Dataset: photos (GitHub, comau-na/edo-ROS2). Classes: blue bucket, green bucket, red bucket, blue cube, green cube, red cube.

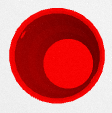
Label: red bucket

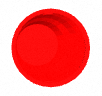
Label: red bucket

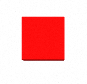
Label: red cube

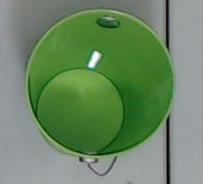
Label: green bucket

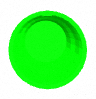
Label: green bucket

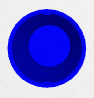
Label: blue bucket
